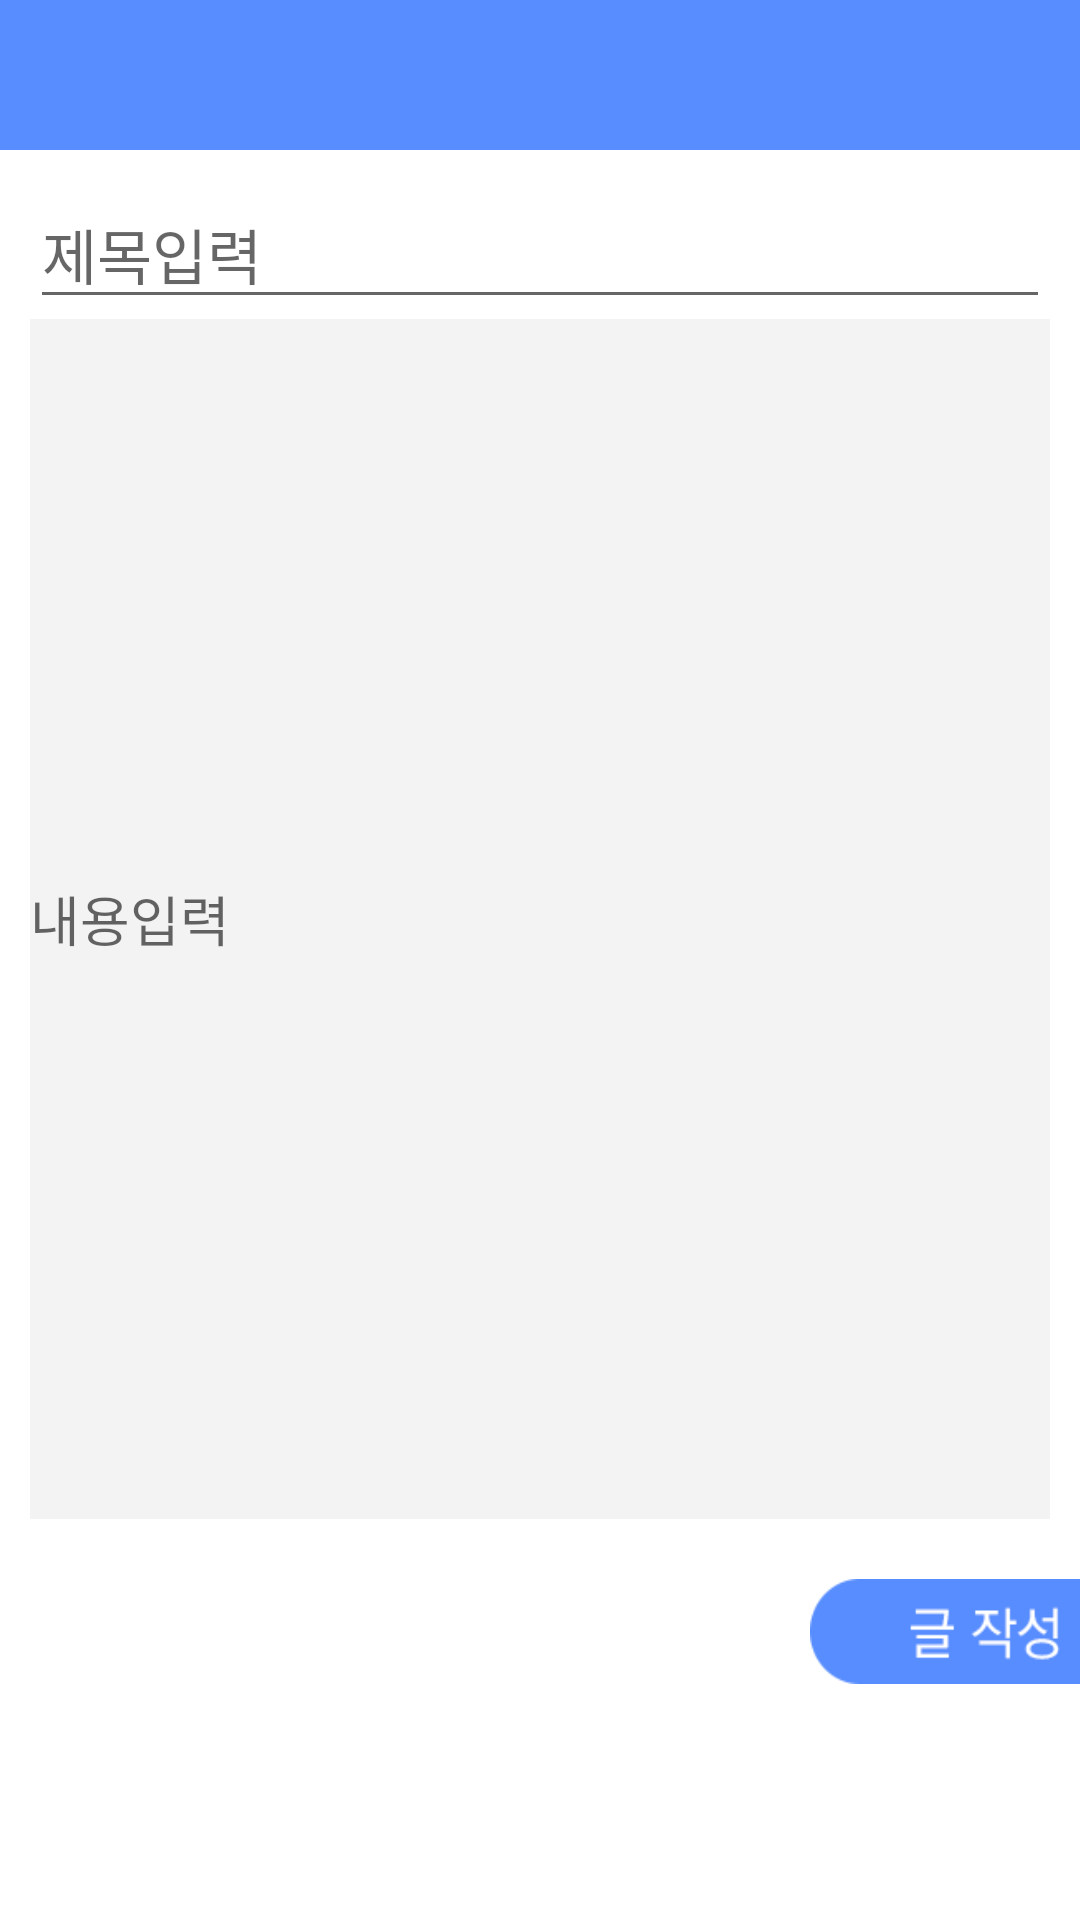

This screen was rendered from an Android layout file. Write that file and the resources it references.
<!-- AndroidManifest.xml: application theme Theme.2022RealProject_PMplusApp -->
<!-- res/layout/activity_main_write_in_message_board.xml -->
<?xml version="1.0" encoding="utf-8"?>
<LinearLayout xmlns:android="http://schemas.android.com/apk/res/android"
    xmlns:app="http://schemas.android.com/apk/res-auto"
    xmlns:tools="http://schemas.android.com/tools"
    android:layout_width="match_parent"
    android:layout_height="match_parent"
    android:orientation="vertical"
    android:fitsSystemWindows="true"
    tools:context=".MainActivity_write_in_message_board">


    <androidx.appcompat.widget.Toolbar
        android:id="@+id/toolbar_message_write_in_messageboard"
        android:layout_width="match_parent"
        android:layout_height="50dp"
        android:background="#FF578DFF"
        android:minHeight="?attr/actionBarSize"
        app:theme="@style/ThemeOverlay.AppCompat.Dark.ActionBar"
        app:layout_constraintBottom_toBottomOf="parent"
        app:layout_constraintEnd_toEndOf="parent"
        app:layout_constraintHorizontal_bias="1.0"
        app:layout_constraintStart_toStartOf="parent"
        app:layout_constraintTop_toTopOf="parent"
        app:layout_constraintVertical_bias="0.0" />

    <EditText
        android:id="@+id/write_title_text"
        android:layout_marginTop="10dp"
        android:layout_width="match_parent"
        android:layout_height="wrap_content"
        android:textSize="20sp"
        android:layout_marginLeft="10dp"
        android:layout_marginRight="10dp"
        android:hint="제목입력"/>

    <EditText
        android:id="@+id/write_content_text"
        android:layout_width="match_parent"
        android:layout_height="400dp"
        android:background="@drawable/gray_background"
        android:textSize="18sp"
        android:layout_marginLeft="10dp"
        android:layout_marginRight="10dp"
        android:hint="내용입력"
        />

    <ImageButton
        android:id="@+id/write_upload"
        android:layout_marginTop="20dp"
        android:layout_marginLeft="270dp"
        android:layout_width="130dp"
        android:layout_height="35dp"
        android:scaleType="fitXY"
        android:background="#00ffffff"
        android:src="@drawable/board_write_go_button2"
/>

</LinearLayout>
<!-- resources referenced by this layout -->
<resources>
  <!-- drawable board_write_go_button2: png bitmap (drawable, 3074 bytes) -->
  <!-- drawable gray_background: png bitmap (drawable, 7892 bytes) -->
  <style name="Theme.2022RealProject_PMplusApp" parent="Theme.MaterialComponents.DayNight.NoActionBar">
          
          <item name="colorPrimary">@color/purple_500</item>
          <item name="colorPrimaryVariant">@color/purple_700</item>
          <item name="colorOnPrimary">@color/white</item>
          
          <item name="colorSecondary">@color/teal_200</item>
          <item name="colorSecondaryVariant">@color/teal_700</item>
          <item name="colorOnSecondary">@color/black</item>
          
          <item name="android:statusBarColor" tools:targetApi="l">#00FFFFFF</item>
          <item name="android:windowTranslucentStatus">true</item>
  
          
  
  
      </style>
  <!-- not gathered from this repository: default colours our renderer supplied (Android Studio template values) -->
  <color name="purple_500">#FF6200EE</color>
  <color name="purple_700">#FF3700B3</color>
  <color name="teal_200">#FF03DAC5</color>
  <color name="teal_700">#FF018786</color>
  <color name="black">#FF000000</color>
  <color name="white">#FFFFFFFF</color>
</resources>
